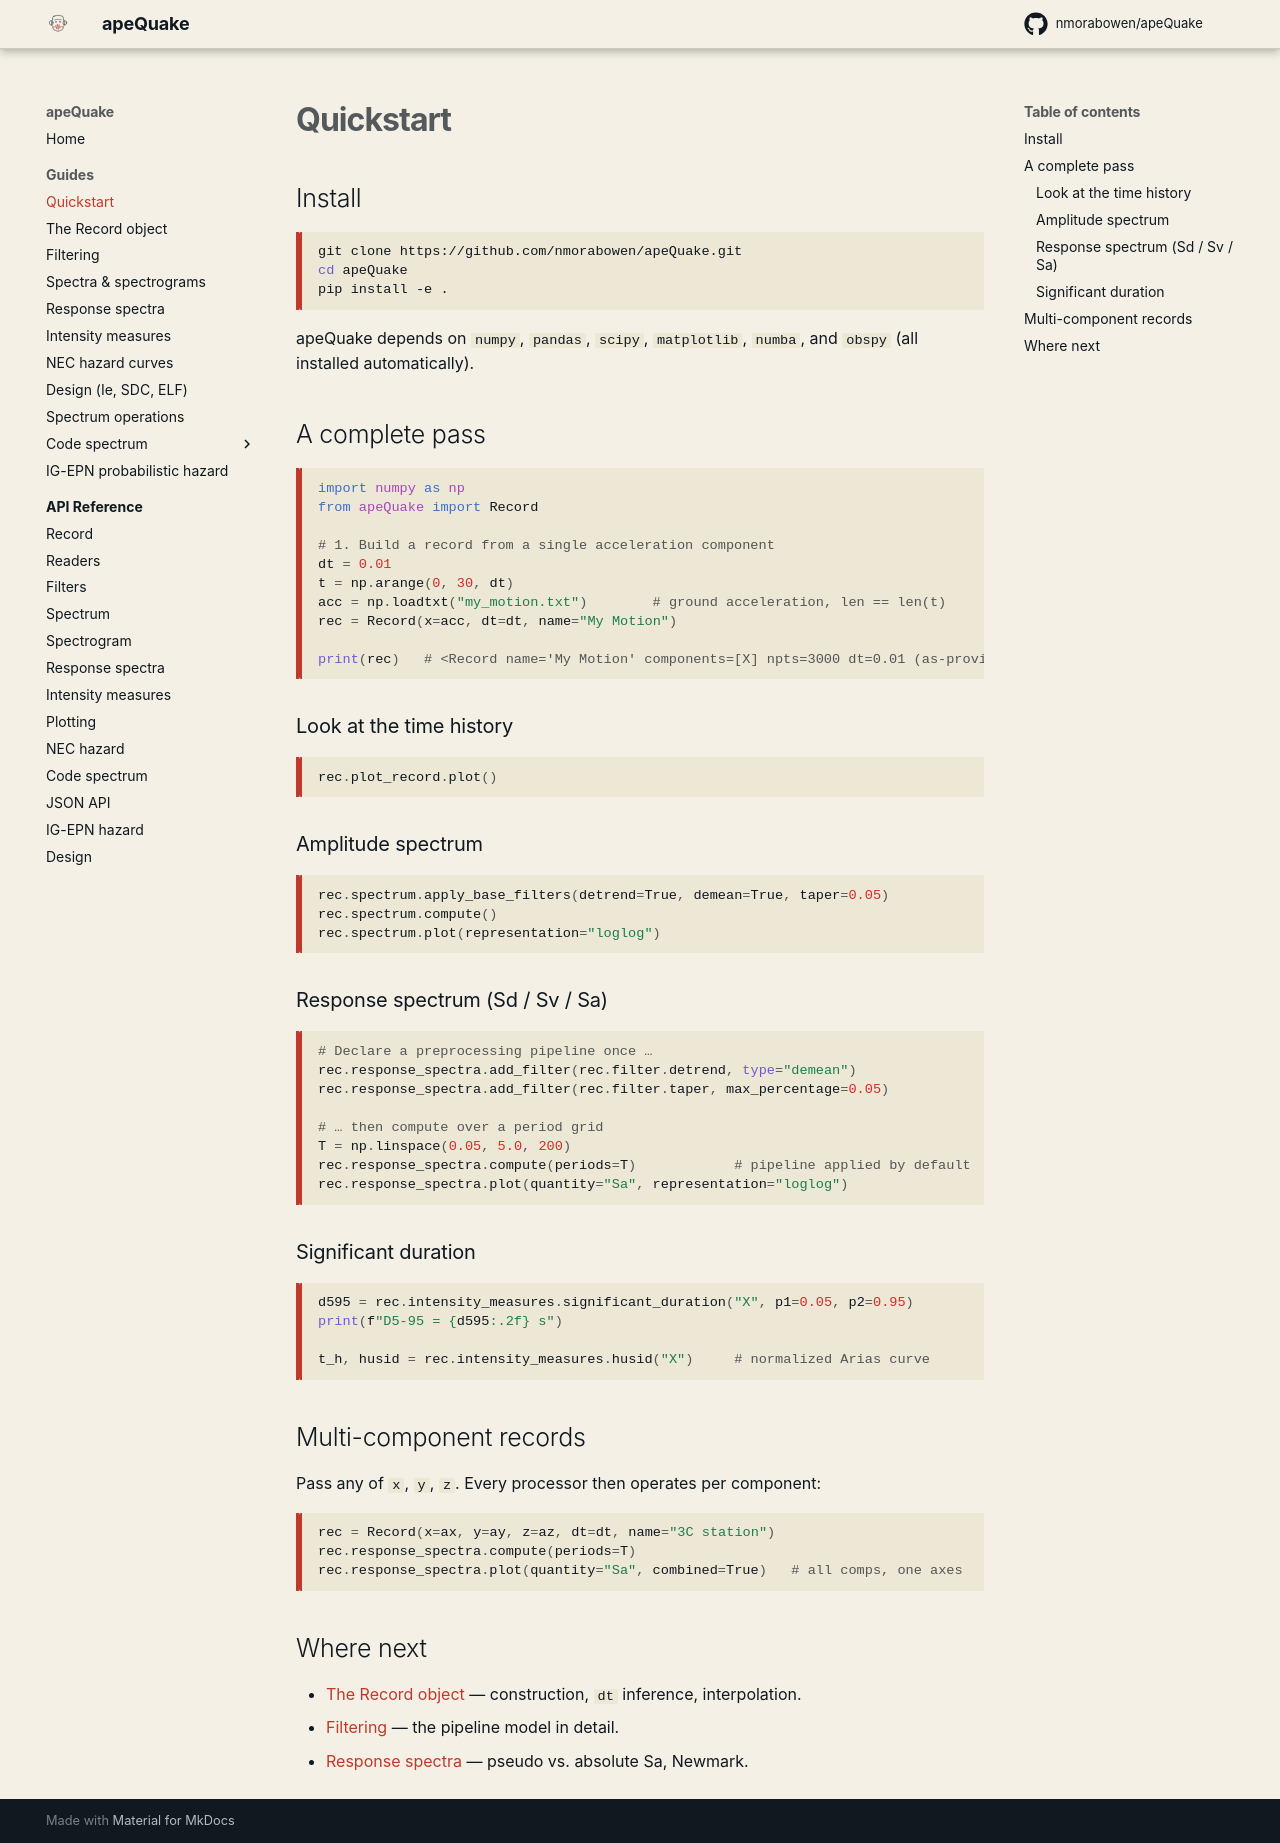

repository: nmorabowen/apeQuake · page: guides/quickstart/index.html · generator: mkdocs

# Quickstart

## Install

```bash
git clone https://github.com/nmorabowen/apeQuake.git
cd apeQuake
pip install -e .
```

apeQuake depends on `numpy`, `pandas`, `scipy`, `matplotlib`, `numba`, and
`obspy` (all installed automatically).

## A complete pass

```python
import numpy as np
from apeQuake import Record

# 1. Build a record from a single acceleration component
dt = 0.01
t = np.arange(0, 30, dt)
acc = np.loadtxt("my_motion.txt")        # ground acceleration, len == len(t)
rec = Record(x=acc, dt=dt, name="My Motion")

print(rec)   # <Record name='My Motion' components=[X] npts=3000 dt=0.01 (as-provided)>
```

### Look at the time history

```python
rec.plot_record.plot()
```

### Amplitude spectrum

```python
rec.spectrum.apply_base_filters(detrend=True, demean=True, taper=0.05)
rec.spectrum.compute()
rec.spectrum.plot(representation="loglog")
```

### Response spectrum (Sd / Sv / Sa)

```python
# Declare a preprocessing pipeline once …
rec.response_spectra.add_filter(rec.filter.detrend, type="demean")
rec.response_spectra.add_filter(rec.filter.taper, max_percentage=0.05)

# … then compute over a period grid
T = np.linspace(0.05, 5.0, 200)
rec.response_spectra.compute(periods=T)            # pipeline applied by default
rec.response_spectra.plot(quantity="Sa", representation="loglog")
```

### Significant duration

```python
d595 = rec.intensity_measures.significant_duration("X", p1=0.05, p2=0.95)
print(f"D5-95 = {d595:.2f} s")

t_h, husid = rec.intensity_measures.husid("X")     # normalized Arias curve
```

## Multi-component records

Pass any of `x`, `y`, `z`. Every processor then operates per component:

```python
rec = Record(x=ax, y=ay, z=az, dt=dt, name="3C station")
rec.response_spectra.compute(periods=T)
rec.response_spectra.plot(quantity="Sa", combined=True)   # all comps, one axes
```

## Where next

- [The Record object](records.md) — construction, `dt` inference, interpolation.
- [Filtering](filtering.md) — the pipeline model in detail.
- [Response spectra](response-spectra.md) — pseudo vs. absolute Sa, Newmark.
